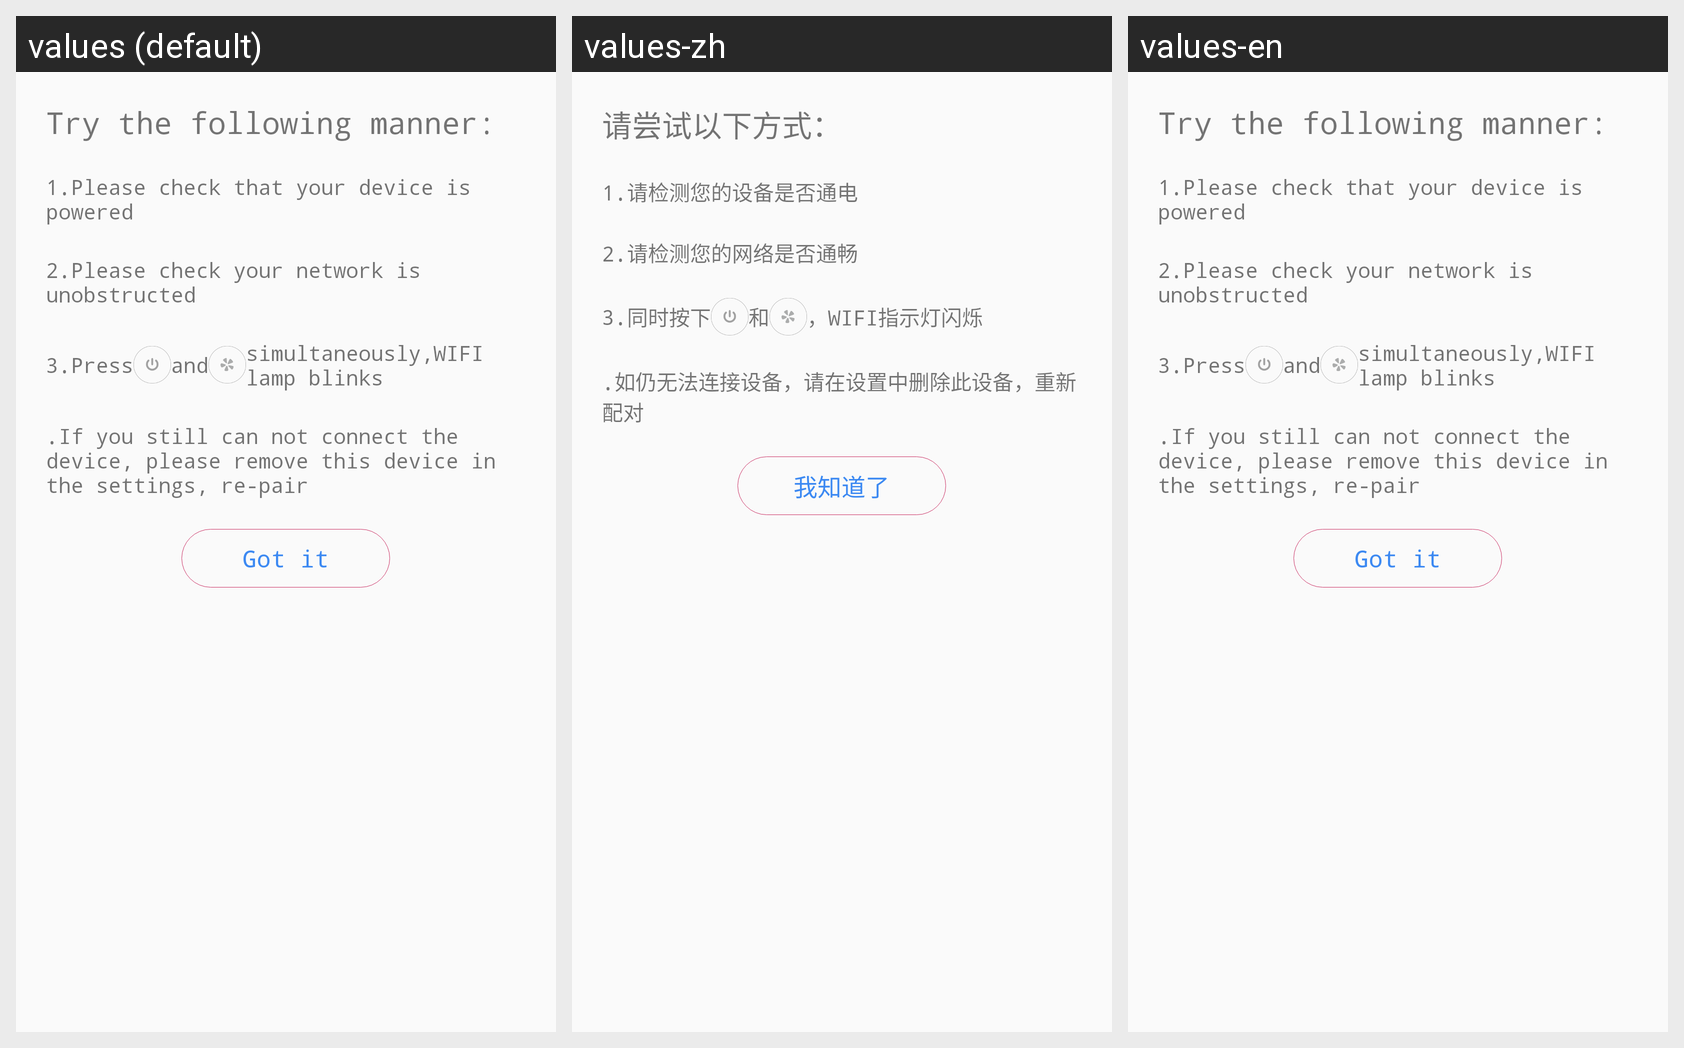

This grid shows one Android layout under several languages. Give, for every string resource on the screen, its name, the default text and each shown locale's text.
Android screen res/layout/device_nonet_notice.xml rendered under 3 locales, left to right: values (default), values-zh, values-en. Device: Nexus 5 (rendered at 1080×1920; each locale shown at half size, 540×960, under a caption strip naming it); theme AppTheme.
Strings drawn on this screen, with the default value and each locale's value (text and hints the layout hard-codes, and strings that could not be matched under every locale, appear in the picture but are not listed):

device_nonet_notice
  values: Try the following manner:
  values-zh: 请尝试以下方式：
  values-en: Try the following manner:

device_nonet_notice0
  values: 1.Please check that your device is powered
  values-zh: 1.请检测您的设备是否通电
  values-en: 1.Please check that your device is powered

device_nonet_notice1
  values: 2.Please check your network is unobstructed
  values-zh: 2.请检测您的网络是否通畅
  values-en: 2.Please check your network is unobstructed

press
  values: Press
  values-zh: 同时按下
  values-en: Press

and
  values: and
  values-zh: 和
  values-en: and

lamp_blinks
  values: simultaneously,WIFI lamp blinks
  values-zh: ，WIFI指示灯闪烁
  values-en: simultaneously,WIFI lamp blinks

device_nonet_notice2
  values: .If you still can not connect the device, please remove this device in the settings, re-pair
  values-zh: .如仍无法连接设备，请在设置中删除此设备，重新配对
  values-en: .If you still can not connect the device, please remove this device in the settings, re-pair

airOutside_know
  values: Got it
  values-zh: 我知道了
  values-en: Got it
